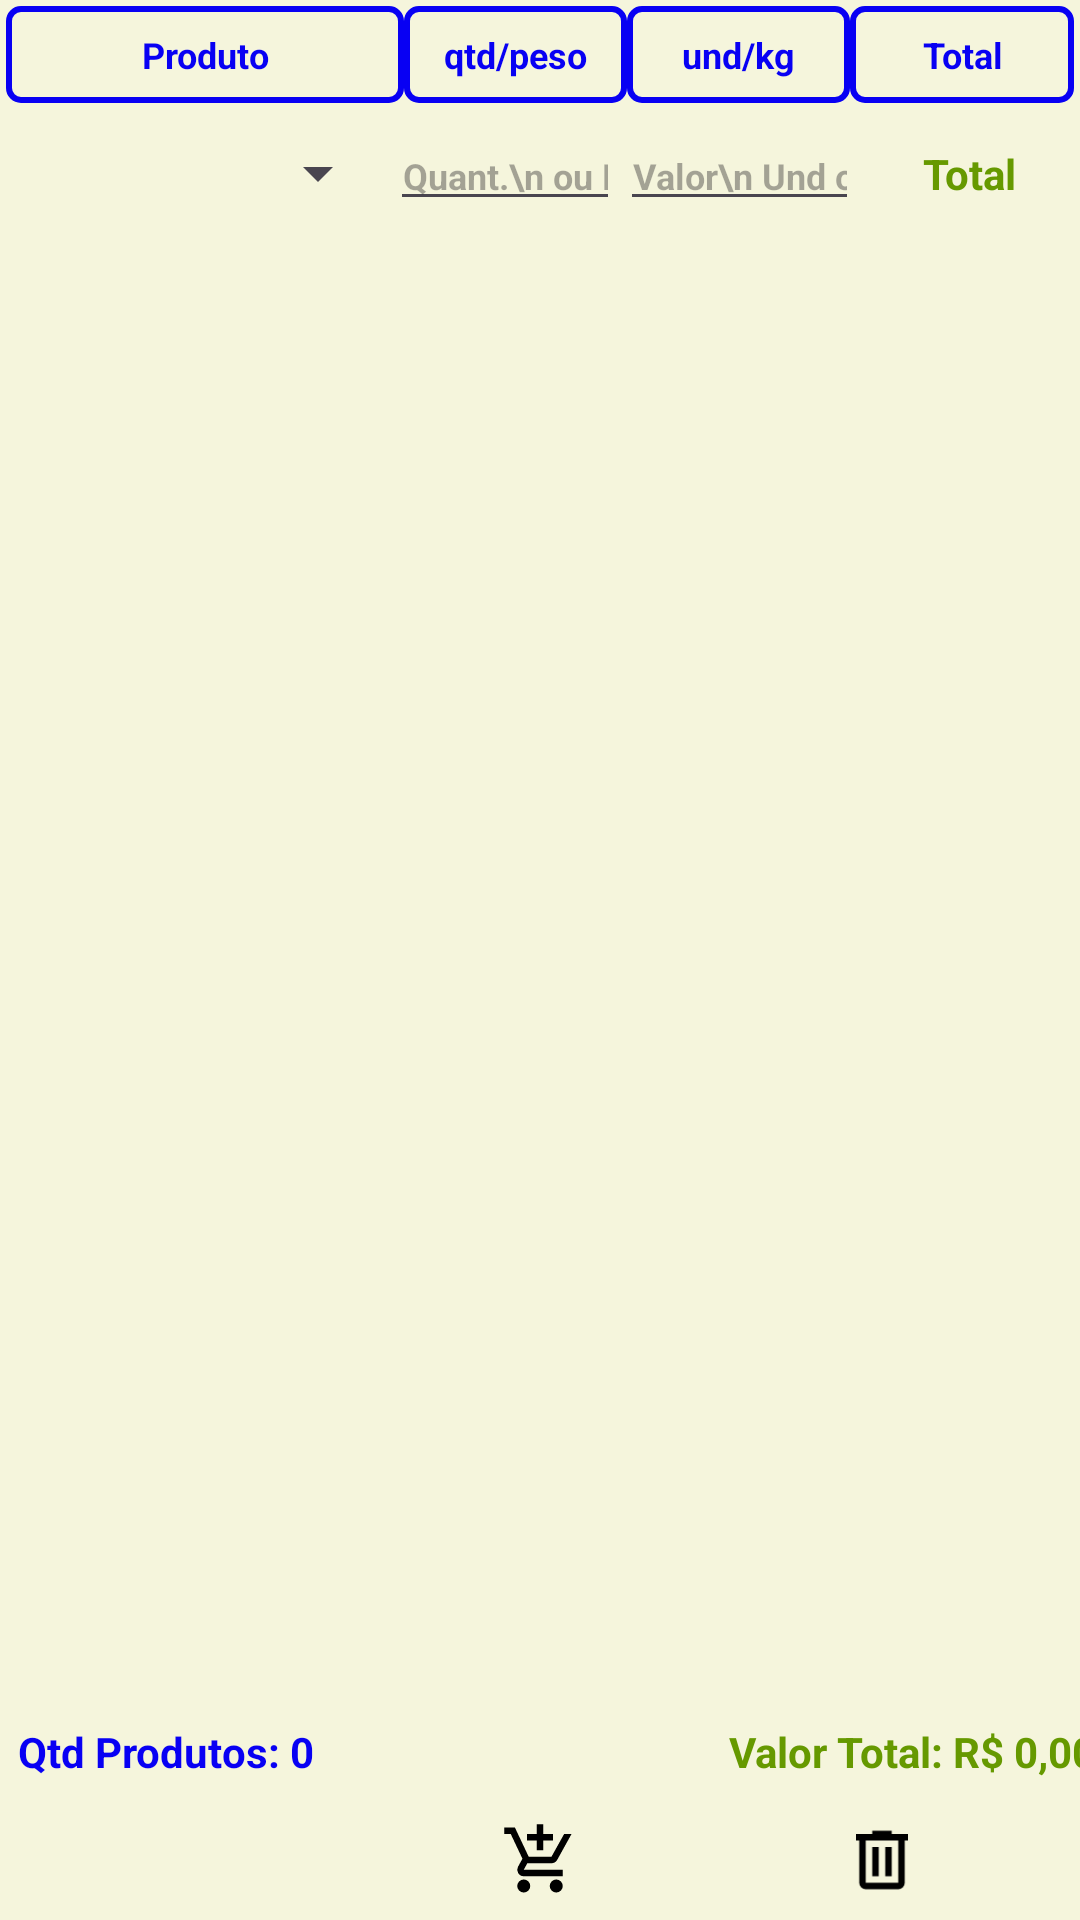

Android layout source for this screen:
<!-- AndroidManifest.xml: application theme Theme.CalcCadastroGenerico -->
<!-- res/layout/fragment_home.xml -->
<?xml version="1.0" encoding="utf-8"?>
<androidx.constraintlayout.widget.ConstraintLayout
    xmlns:android="http://schemas.android.com/apk/res/android"
    xmlns:app="http://schemas.android.com/apk/res-auto"
    xmlns:tools="http://schemas.android.com/tools"
    android:background="@color/beige"
    android:layout_width="match_parent"
    android:layout_height="match_parent"
    android:layout_margin="6dp"
    tools:context=".fragment.HomeFragment">

    

    
    <LinearLayout
        android:id="@+id/headerMenu"
        android:layout_width="match_parent"
        android:layout_height="wrap_content"
        android:orientation="horizontal"
        android:padding="2dp"
        app:layout_constraintTop_toTopOf="parent"
        app:layout_constraintStart_toStartOf="parent"
        app:layout_constraintEnd_toEndOf="parent">

        <TextView
            android:id="@+id/tvHeaderProduct"
            android:layout_width="wrap_content"
            android:layout_height="wrap_content"
            android:layout_weight="2"
            android:background="@drawable/border_textview"
            android:gravity="center"
            android:padding="8dp"
            android:text="Produto"
            android:textColor="@color/blue"
            android:textSize="12sp"
            android:textStyle="bold" />

        <TextView
            android:id="@+id/tvHeaderQtd"
            android:layout_width="0dp"
            android:layout_height="wrap_content"
            android:layout_weight="2"
            android:background="@drawable/border_textview"
            android:gravity="center"
            android:padding="8dp"
            android:text="qtd/peso"
            android:textColor="@color/blue"
            android:textSize="12sp"
            android:textStyle="bold" />

        <TextView
            android:id="@+id/tvHeaderValueUnit"
            android:layout_width="0dp"
            android:layout_height="wrap_content"
            android:layout_weight="2"
            android:background="@drawable/border_textview"
            android:gravity="center"
            android:padding="8dp"
            android:text="und/kg"
            android:textColor="@color/blue"
            android:textSize="12sp"
            android:textStyle="bold" />

        <TextView
            android:id="@+id/tvHeaderTotal"
            android:layout_width="0dp"
            android:layout_height="wrap_content"
            android:gravity="center"
            android:layout_weight="2"
            android:text="Total"
            android:textStyle="bold"
            android:textSize="12sp"
            android:padding="8dp"
            android:textColor="@color/blue"
            android:background="@drawable/border_textview"/>
    </LinearLayout>

    

    <LinearLayout
        android:id="@+id/nomeMenu"
        android:layout_width="match_parent"
        android:layout_height="0dp"
        android:layout_marginTop="4dp"
        android:orientation="horizontal"
        app:layout_constraintEnd_toEndOf="parent"
        app:layout_constraintStart_toStartOf="parent"
        app:layout_constraintTop_toBottomOf="@+id/headerMenu">


        <Spinner
            android:id="@+id/spinner_nomes"
            android:layout_width="57dp"
            android:layout_height="35dp"
            android:layout_weight="3"
            android:gravity="center"
            android:textStyle="bold"
            android:visibility="visible" />

        <EditText
            android:id="@+id/editTextQuantity"
            android:layout_width="28dp"
            android:layout_height="wrap_content"
            android:layout_weight="2"
            android:gravity="center"
            android:hint="Quant.\n ou Peso"
            android:inputType="numberDecimal"
            android:textSize="12sp"
            android:textStyle="bold" />

        <EditText
            android:id="@+id/editTextUnitValue"
            android:layout_width="31dp"
            android:layout_height="wrap_content"
            android:layout_weight="2"
            android:gravity="center"
            android:hint="Valor\n Und ou Kg"
            android:inputType="numberDecimal"
            android:textSize="12sp"
            android:textStyle="bold" />

        <TextView
            android:id="@+id/textViewTotalValue"
            android:layout_width="25dp"
            android:layout_height="wrap_content"
            android:layout_weight="2"
            android:gravity="center"
            android:padding="2dp"
            android:text="Total"
            android:textColor="@android:color/holo_green_dark"
            android:textStyle="bold" />

    </LinearLayout>


    <FrameLayout
        android:layout_width="match_parent"
        android:layout_height="match_parent"
        android:layout_marginTop="96dp"
        android:layout_marginBottom="98dp"
        app:layout_constraintBottom_toTopOf="@+id/tvQantidadeProdutos"
        app:layout_constraintEnd_toEndOf="parent"
        app:layout_constraintStart_toStartOf="parent"
        app:layout_constraintTop_toBottomOf="@+id/nomeMenu">


        <androidx.recyclerview.widget.RecyclerView
            android:id="@+id/rvListaProdutos"
            android:layout_width="match_parent"
            android:layout_height="532dp" />

    </FrameLayout>


    <TextView
        android:id="@+id/tvQantidadeProdutos"
        android:layout_width="180dp"
        android:layout_height="32dp"
        android:gravity="left|center"
        android:padding="6dp"
        android:text="Qtd Produtos: 0"
        android:textColor="@color/blue"
        android:textSize="14sp"
        android:textStyle="bold"
        app:layout_constraintBottom_toTopOf="@+id/linearLayout"
        app:layout_constraintStart_toStartOf="parent" />

    <TextView
        android:id="@+id/textViewTotal"
        android:layout_width="198dp"
        android:layout_height="32dp"
        android:gravity="right|center"
        android:padding="4dp"
        android:text="Valor Total: R$ 0,00"
        android:textColor="@android:color/holo_green_dark"
        android:textSize="14sp"
        android:textStyle="bold"
        app:layout_constraintEnd_toEndOf="parent"
        app:layout_constraintStart_toEndOf="@+id/tvQantidadeProdutos"
        app:layout_constraintTop_toTopOf="@+id/tvQantidadeProdutos" />

    <LinearLayout
        android:id="@+id/linearLayout"
        android:layout_width="match_parent"
        android:layout_height="40dp"
        android:gravity="center"

        android:orientation="horizontal"
        app:layout_constraintBottom_toBottomOf="parent"
        app:layout_constraintEnd_toEndOf="parent"
        app:layout_constraintStart_toStartOf="parent">

        <ImageView
            android:id="@+id/img_compartilhar"
            android:layout_width="26dp"
            android:layout_height="40dp"
            android:layout_marginEnd="80dp"
            android:src="@drawable/baseline_share_24" />

        <ImageView
            android:id="@+id/img_add"
            android:layout_width="26dp"
            android:layout_height="40dp"
            android:layout_margin="8dp"
            android:layout_marginEnd="90dp"
            android:src="@drawable/add_shopping_cart_24px" />

        <ImageView
            android:id="@+id/img_delete"
            android:layout_width="26dp"
            android:layout_height="40dp"
            android:layout_marginLeft="64dp"
            android:layout_marginStart="80dp"
            android:src="@drawable/delete_24dp" />





    </LinearLayout>

</androidx.constraintlayout.widget.ConstraintLayout>
<!-- resources referenced by this layout -->
<resources>
  <color name="beige">#F5F5DC</color>
  <color name="blue">#0800F3</color>
  <!-- drawable add_shopping_cart_24px (drawable) -->
  <vector xmlns:android="http://schemas.android.com/apk/res/android"
      android:width="24dp"
      android:height="24dp"
      android:viewportWidth="960"
      android:viewportHeight="960"
      android:tint="@color/black">
      <path
          android:fillColor="@android:color/white"
          android:pathData="M440,360L440,240L320,240L320,160L440,160L440,40L520,40L520,160L640,160L640,240L520,240L520,360L440,360ZM280,880Q247,880 223.5,856.5Q200,833 200,800Q200,767 223.5,743.5Q247,720 280,720Q313,720 336.5,743.5Q360,767 360,800Q360,833 336.5,856.5Q313,880 280,880ZM680,880Q647,880 623.5,856.5Q600,833 600,800Q600,767 623.5,743.5Q647,720 680,720Q713,720 736.5,743.5Q760,767 760,800Q760,833 736.5,856.5Q713,880 680,880ZM40,160L40,80L171,80L341,440L621,440Q621,440 621,440Q621,440 621,440L777,160L868,160L692,478Q681,498 662.5,509Q644,520 622,520L324,520L280,600Q280,600 280,600Q280,600 280,600L760,600L760,680L280,680Q235,680 211.5,641Q188,602 210,562L264,464L120,160L40,160Z"/>
  </vector>
  <!-- drawable border_textview (drawable) -->
  <?xml version="1.0" encoding="utf-8"?>
  <shape xmlns:android="http://schemas.android.com/apk/res/android">
  
      <solid android:color="@android:color/transparent"/>
      <stroke
          android:width="2dp"
          android:color="@color/blue"/> 
      <corners android:radius="4dp"/> 
      <padding
          android:left="8dp"
          android:right="8dp"
          android:top="4dp"
          android:bottom="4dp"/>
  
  </shape>
  <!-- drawable delete_24dp (drawable) -->
  <?xml version="1.0" encoding="utf-8"?>
  <vector android:width="24dp"
      android:height="24dp"
      android:viewportWidth="960"
      android:viewportHeight="960"
      android:tint="@color/black"
      xmlns:android="http://schemas.android.com/apk/res/android">
      <path android:fillColor="@color/black" android:pathData="M280,840Q247,840 223.5,816.5Q200,793 200,760L200,240L160,240L160,160L360,160L360,120L600,120L600,160L800,160L800,240L760,240L760,760Q760,793 736.5,816.5Q713,840 680,840L280,840ZM680,240L280,240L280,760Q280,760 280,760Q280,760 280,760L680,760Q680,760 680,760Q680,760 680,760L680,240ZM360,680L440,680L440,320L360,320L360,680ZM520,680L600,680L600,320L520,320L520,680ZM280,240L280,240L280,760Q280,760 280,760Q280,760 280,760L280,760Q280,760 280,760Q280,760 280,760L280,240Z"/>
  </vector>
  <style name="Theme.CalcCadastroGenerico" parent="Base.Theme.CalcCadastroGenerico" />
  <color name="black">#FF000000</color>
  <style name="Base.Theme.CalcCadastroGenerico" parent="Theme.Material3.DayNight.NoActionBar">
          
          
      </style>
</resources>
